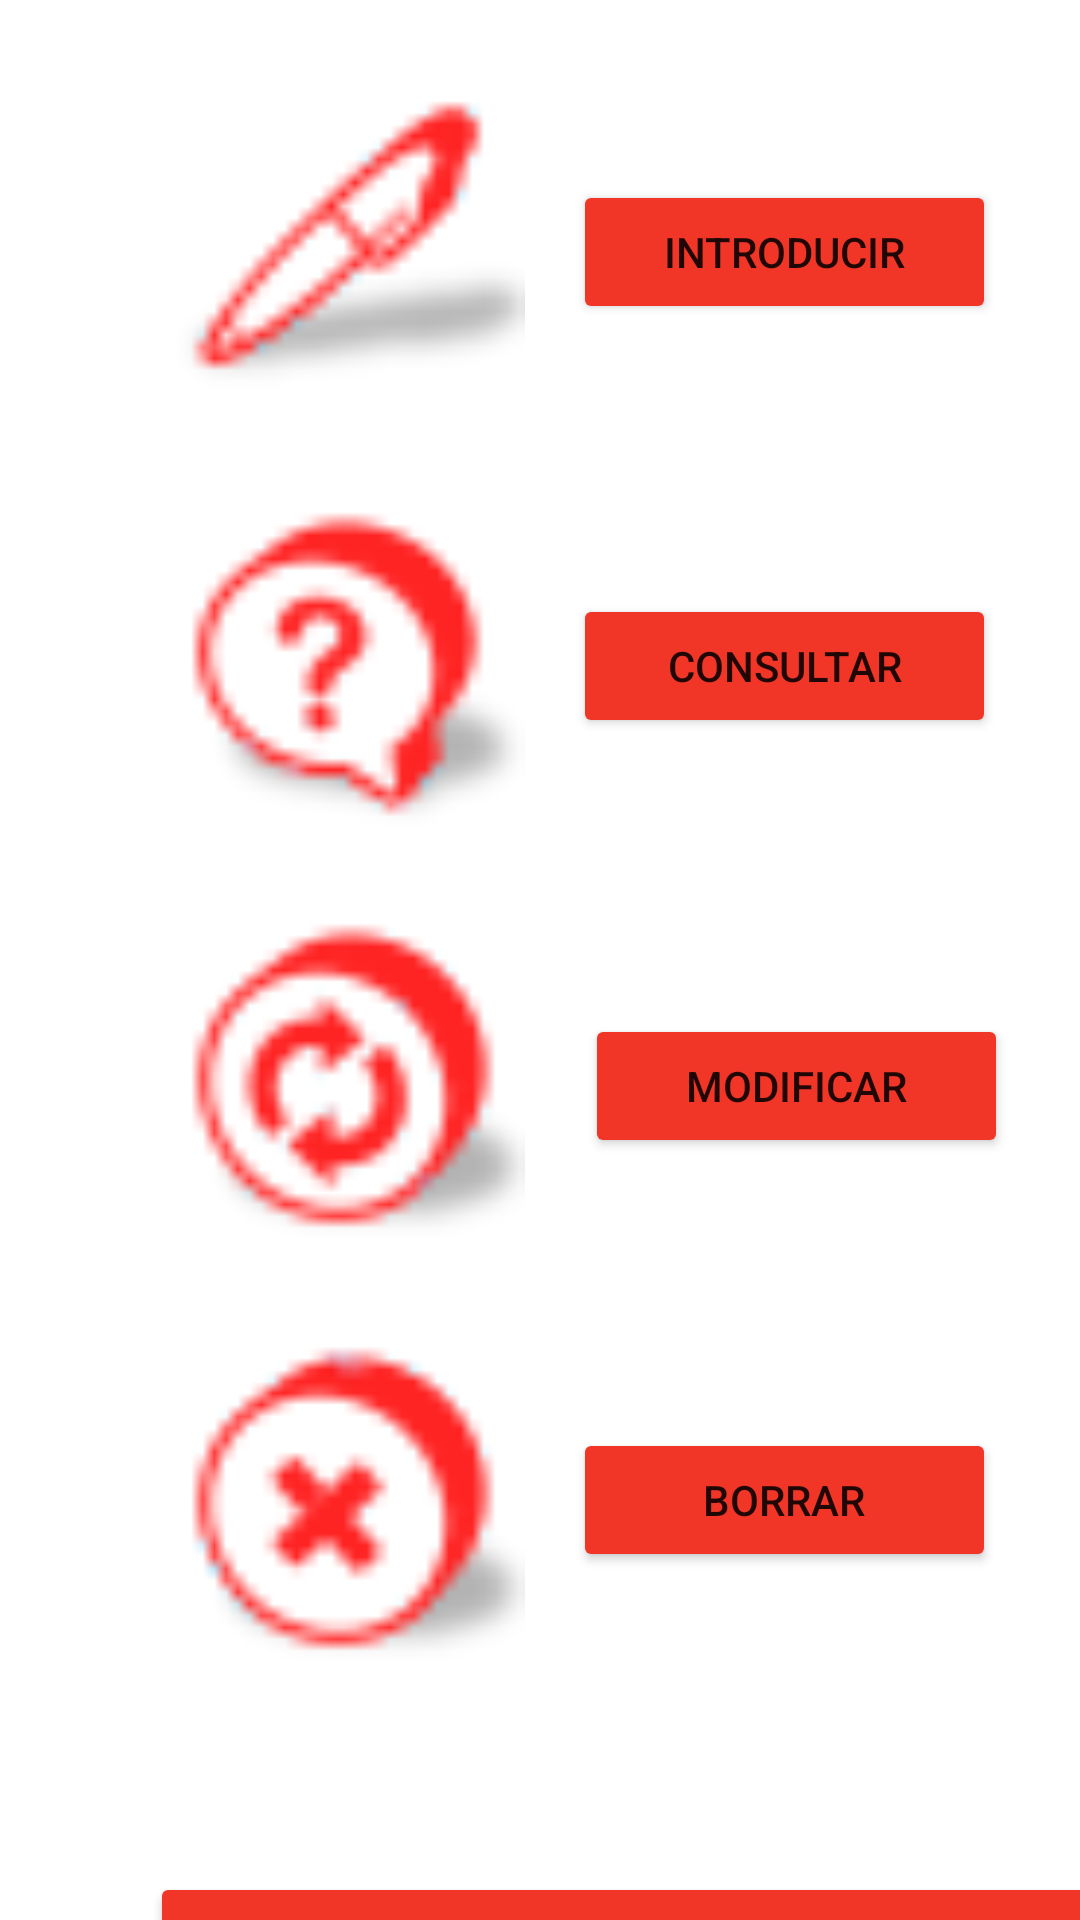

The Android layout XML behind this screen, and the referenced resources:
<!-- AndroidManifest.xml: application theme Theme.Furgoficina3 -->
<!-- res/layout/activity_gestion_camion.xml -->
<?xml version="1.0" encoding="utf-8"?>
<androidx.constraintlayout.widget.ConstraintLayout xmlns:android="http://schemas.android.com/apk/res/android"
    xmlns:app="http://schemas.android.com/apk/res-auto"
    xmlns:tools="http://schemas.android.com/tools"
    android:layout_width="match_parent"
    android:layout_height="match_parent"
    tools:context="com.example.furgoficina.GestionCamion">

    <androidx.constraintlayout.widget.ConstraintLayout
        android:layout_width="match_parent"
        android:layout_height="match_parent"
        tools:context="com.example.furgoficina.GestionConductor">

        <Button
            android:id="@+id/bModificarCam"
            android:layout_width="141dp"
            android:layout_height="48dp"
            android:layout_marginStart="20dp"
            android:layout_marginTop="92dp"
            android:onClick="bmodificarCamion"
            android:text="@string/bModificar"
            app:backgroundTint="#F13527"
            app:layout_constraintStart_toEndOf="@+id/imModificarCam"
            app:layout_constraintTop_toBottomOf="@+id/bConsultarCam"
            tools:ignore="TextContrastCheck,DuplicateSpeakableTextCheck" />

        <Button
            android:id="@+id/bBorrarCam"
            android:layout_width="141dp"
            android:layout_height="48dp"
            android:layout_marginStart="16dp"
            android:layout_marginTop="90dp"
            android:onClick="bborrar"
            android:text="@string/bBorrar"
            app:backgroundTint="#F13527"
            app:layout_constraintStart_toEndOf="@+id/imBorrarCam"
            app:layout_constraintTop_toBottomOf="@+id/bModificarCam"
            tools:ignore="TextContrastCheck,DuplicateSpeakableTextCheck" />

        <Button
            android:id="@+id/bConsultarCam"
            android:layout_width="141dp"
            android:layout_height="48dp"
            android:layout_marginStart="16dp"
            android:layout_marginTop="90dp"
            android:onClick="bconsultar"
            android:text="@string/bConsultar"
            app:backgroundTint="#F13527"
            app:layout_constraintStart_toEndOf="@+id/imConsultarCam"
            app:layout_constraintTop_toBottomOf="@+id/bInsertarCam"
            tools:ignore="TextContrastCheck,DuplicateSpeakableTextCheck" />

        <ImageView
            android:id="@+id/imModificarCam"
            android:layout_width="125dp"
            android:layout_height="125dp"
            android:layout_marginStart="50dp"
            android:layout_marginTop="16dp"
            android:contentDescription="@string/bModificar"
            app:layout_constraintStart_toStartOf="parent"
            app:layout_constraintTop_toBottomOf="@+id/imConsultarCam"
            app:srcCompat="@mipmap/cambiarred" />

        <ImageView
            android:id="@+id/imBorrarCam"
            android:layout_width="125dp"
            android:layout_height="125dp"
            android:layout_marginStart="50dp"
            android:layout_marginTop="16dp"
            android:contentDescription="@string/bBorrar"
            app:layout_constraintStart_toStartOf="parent"
            app:layout_constraintTop_toBottomOf="@+id/imModificarCam"
            app:srcCompat="@mipmap/eliminarred" />

        <ImageView
            android:id="@+id/imConsultarCam"
            android:layout_width="125dp"
            android:layout_height="125dp"
            android:layout_marginStart="50dp"
            android:layout_marginTop="16dp"
            android:contentDescription="@string/bConsultar"
            app:layout_constraintStart_toStartOf="parent"
            app:layout_constraintTop_toBottomOf="@+id/imInsertarCam"
            app:srcCompat="@mipmap/consultared" />

        <ImageView
            android:id="@+id/imInsertarCam"
            android:layout_width="125dp"
            android:layout_height="125dp"
            android:layout_marginStart="50dp"
            android:layout_marginTop="16dp"
            android:contentDescription="@string/imIntroducir"
            app:layout_constraintStart_toStartOf="parent"
            app:layout_constraintTop_toTopOf="parent"
            app:srcCompat="@mipmap/escribirred"
            tools:ignore="ImageContrastCheck" />

        <Button
            android:id="@+id/bInsertarCam"
            android:layout_width="141dp"
            android:layout_height="48dp"
            android:layout_marginStart="16dp"
            android:layout_marginTop="60dp"
            android:onClick="bintroducir"
            android:text="@string/bIntroducir"
            app:backgroundTint="#F13527"
            app:layout_constraintStart_toEndOf="@+id/imInsertarCam"
            app:layout_constraintTop_toTopOf="parent"
            tools:ignore="TextContrastCheck" />

        <Button
            android:id="@+id/bVolverGestCam"
            android:layout_width="319dp"
            android:layout_height="69dp"
            android:layout_marginStart="50dp"
            android:layout_marginTop="60dp"
            android:onClick="volver"
            android:text="@string/botVolver"
            app:backgroundTint="#F13527"
            app:layout_constraintStart_toStartOf="parent"
            app:layout_constraintTop_toBottomOf="@+id/imBorrarCam"
            tools:ignore="TextContrastCheck" />
    </androidx.constraintlayout.widget.ConstraintLayout>
</androidx.constraintlayout.widget.ConstraintLayout>
<!-- resources referenced by this layout -->
<resources>
  <!-- mipmap cambiarred: png bitmap (mipmap-mdpi, 5439 bytes) -->
  <!-- mipmap consultared: png bitmap (mipmap-mdpi, 4743 bytes) -->
  <!-- mipmap eliminarred: png bitmap (mipmap-mdpi, 4872 bytes) -->
  <!-- mipmap escribirred: png bitmap (mipmap-mdpi, 3977 bytes) -->
  <string name="bBorrar">Borrar</string>
  <string name="bConsultar">Consultar</string>
  <string name="bIntroducir">Introducir</string>
  <string name="bModificar">Modificar</string>
  <string name="botVolver">VOLVER</string>
  <string name="imIntroducir">Introducir datos de un nuevo conductor</string>
  <style name="Theme.Furgoficina3" parent="Theme.MaterialComponents.DayNight.DarkActionBar">
          
          <item name="colorPrimary">@color/red</item>
          <item name="colorPrimaryVariant">@color/red</item>
          <item name="colorOnPrimary">@color/white</item>
          
          <item name="colorSecondary">@color/teal_200</item>
          <item name="colorSecondaryVariant">@color/teal_700</item>
          <item name="colorOnSecondary">@color/black</item>
          
          <item name="android:statusBarColor" tools:targetApi="l">?attr/colorPrimaryVariant</item>
          
      </style>
  <color name="red">#F13527</color>
  <color name="white">#FFFFFFFF</color>
  <color name="teal_200">#FF03DAC5</color>
  <color name="teal_700">#FF018786</color>
  <color name="black">#FF000000</color>
</resources>
